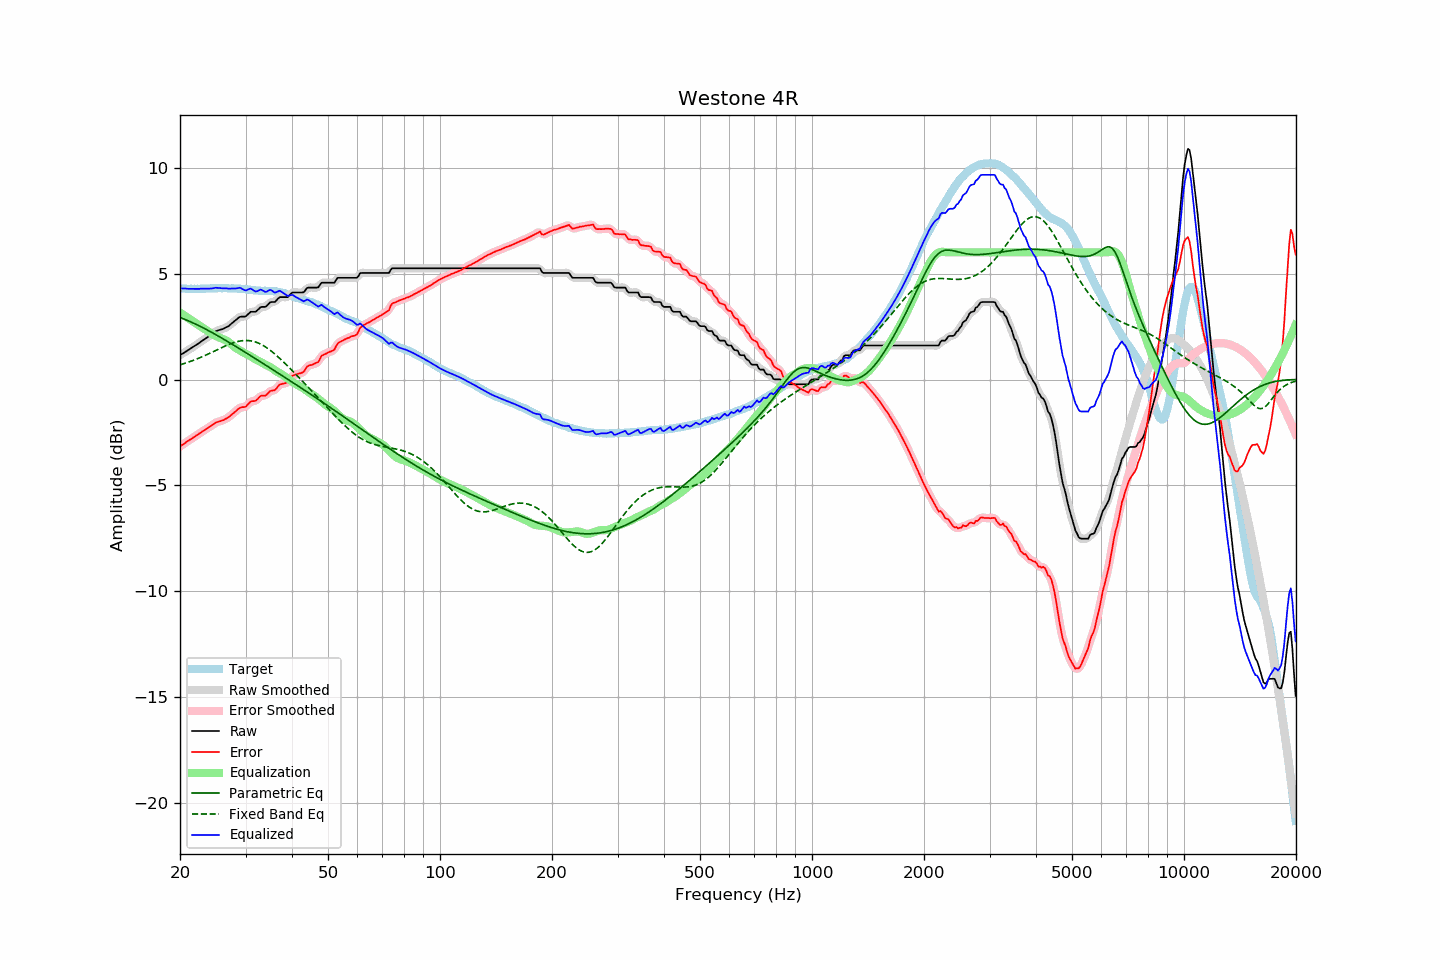

The file beside this chart, header and first rows:
frequency, raw, error, smoothed, error_smoothed, equalization, parametric_eq, fixed_band_eq, equalized_raw, equalized_smoothed, target
20.00, 1.15, -3.16, 1.15, -3.16, 3.16, 2.92, 0.69, 4.30, 4.31, 4.31
20.20, 1.20, -3.10, 1.20, -3.11, 3.11, 2.90, 0.72, 4.30, 4.30, 4.30
20.40, 1.24, -3.06, 1.24, -3.05, 3.05, 2.87, 0.74, 4.29, 4.30, 4.30
20.61, 1.29, -3.01, 1.29, -3.00, 3.00, 2.84, 0.76, 4.29, 4.29, 4.30
20.81, 1.34, -2.94, 1.33, -2.95, 2.95, 2.81, 0.79, 4.29, 4.29, 4.28
21.02, 1.38, -2.90, 1.38, -2.90, 2.90, 2.78, 0.82, 4.28, 4.28, 4.28
21.23, 1.43, -2.85, 1.43, -2.85, 2.85, 2.74, 0.84, 4.28, 4.28, 4.28
21.44, 1.48, -2.81, 1.48, -2.80, 2.80, 2.71, 0.87, 4.28, 4.28, 4.29
21.66, 1.53, -2.75, 1.53, -2.75, 2.75, 2.68, 0.90, 4.28, 4.28, 4.28
21.87, 1.58, -2.71, 1.58, -2.70, 2.70, 2.64, 0.93, 4.28, 4.28, 4.29
22.09, 1.63, -2.65, 1.63, -2.65, 2.65, 2.60, 0.96, 4.28, 4.28, 4.28
22.31, 1.68, -2.61, 1.68, -2.60, 2.60, 2.57, 0.99, 4.28, 4.28, 4.28
22.54, 1.73, -2.55, 1.73, -2.55, 2.55, 2.53, 1.02, 4.28, 4.28, 4.27
22.76, 1.79, -2.49, 1.79, -2.50, 2.50, 2.49, 1.05, 4.29, 4.28, 4.28
22.99, 1.84, -2.44, 1.84, -2.44, 2.45, 2.46, 1.08, 4.29, 4.29, 4.28
23.22, 1.89, -2.39, 1.89, -2.40, 2.40, 2.42, 1.11, 4.29, 4.29, 4.28
23.45, 1.94, -2.35, 1.94, -2.35, 2.35, 2.38, 1.15, 4.29, 4.29, 4.29
23.69, 1.99, -2.30, 1.99, -2.30, 2.30, 2.34, 1.18, 4.29, 4.29, 4.29
23.92, 2.04, -2.25, 2.04, -2.25, 2.25, 2.30, 1.22, 4.29, 4.29, 4.29
24.16, 2.10, -2.20, 2.10, -2.21, 2.20, 2.26, 1.25, 4.30, 4.29, 4.30
24.40, 2.15, -2.16, 2.15, -2.15, 2.15, 2.21, 1.29, 4.30, 4.30, 4.31
24.65, 2.21, -2.10, 2.21, -2.10, 2.11, 2.17, 1.33, 4.31, 4.32, 4.31
24.89, 2.27, -2.04, 2.26, -2.05, 2.06, 2.13, 1.36, 4.33, 4.32, 4.31
25.14, 2.30, -2.01, 2.30, -2.01, 2.03, 2.09, 1.40, 4.33, 4.33, 4.31
25.39, 2.33, -1.99, 2.33, -1.98, 1.99, 2.04, 1.44, 4.32, 4.32, 4.32
25.65, 2.35, -1.97, 2.35, -1.96, 1.96, 2.00, 1.47, 4.31, 4.31, 4.32
25.91, 2.37, -1.94, 2.37, -1.94, 1.93, 1.96, 1.51, 4.30, 4.31, 4.31
26.16, 2.40, -1.91, 2.40, -1.91, 1.90, 1.91, 1.54, 4.30, 4.30, 4.31
26.43, 2.44, -1.88, 2.43, -1.88, 1.87, 1.87, 1.58, 4.31, 4.30, 4.31
26.69, 2.48, -1.83, 2.47, -1.84, 1.83, 1.82, 1.61, 4.31, 4.30, 4.31
26.96, 2.51, -1.79, 2.52, -1.79, 1.78, 1.78, 1.64, 4.29, 4.30, 4.30
27.23, 2.57, -1.73, 2.57, -1.73, 1.72, 1.73, 1.67, 4.29, 4.30, 4.30
27.50, 2.64, -1.66, 2.63, -1.67, 1.66, 1.69, 1.70, 4.30, 4.29, 4.30
27.77, 2.70, -1.61, 2.70, -1.60, 1.60, 1.64, 1.73, 4.30, 4.29, 4.31
28.05, 2.76, -1.54, 2.76, -1.54, 1.53, 1.59, 1.75, 4.29, 4.29, 4.30
28.33, 2.82, -1.48, 2.83, -1.47, 1.48, 1.55, 1.78, 4.30, 4.30, 4.30
28.62, 2.89, -1.40, 2.89, -1.40, 1.43, 1.50, 1.80, 4.32, 4.32, 4.28
28.90, 2.95, -1.34, 2.94, -1.35, 1.38, 1.45, 1.81, 4.33, 4.32, 4.29
29.19, 2.97, -1.31, 2.96, -1.32, 1.34, 1.41, 1.83, 4.31, 4.30, 4.28
29.48, 2.97, -1.30, 2.97, -1.31, 1.30, 1.36, 1.84, 4.26, 4.26, 4.27
29.78, 2.97, -1.30, 2.97, -1.29, 1.25, 1.31, 1.84, 4.22, 4.23, 4.27
30.08, 2.99, -1.28, 3.00, -1.26, 1.21, 1.27, 1.84, 4.20, 4.22, 4.27
30.38, 3.06, -1.19, 3.06, -1.19, 1.18, 1.22, 1.84, 4.24, 4.24, 4.25
30.68, 3.13, -1.11, 3.13, -1.11, 1.14, 1.17, 1.84, 4.27, 4.27, 4.24
30.99, 3.20, -1.03, 3.18, -1.05, 1.10, 1.12, 1.83, 4.30, 4.28, 4.23
31.30, 3.20, -1.02, 3.20, -1.03, 1.05, 1.08, 1.81, 4.25, 4.24, 4.22
31.61, 3.20, -1.02, 3.20, -1.01, 1.00, 1.03, 1.79, 4.19, 4.20, 4.22
31.93, 3.20, -1.00, 3.21, -0.99, 0.95, 0.98, 1.77, 4.15, 4.16, 4.20
32.24, 3.26, -0.94, 3.26, -0.93, 0.91, 0.93, 1.74, 4.17, 4.17, 4.20
32.57, 3.33, -0.86, 3.33, -0.86, 0.87, 0.89, 1.71, 4.20, 4.20, 4.19
32.89, 3.41, -0.78, 3.39, -0.80, 0.84, 0.84, 1.68, 4.25, 4.23, 4.19
33.22, 3.43, -0.76, 3.42, -0.77, 0.80, 0.79, 1.64, 4.22, 4.22, 4.19
33.55, 3.43, -0.76, 3.43, -0.76, 0.75, 0.74, 1.59, 4.18, 4.18, 4.18
33.89, 3.43, -0.76, 3.44, -0.74, 0.71, 0.69, 1.55, 4.14, 4.15, 4.19
34.23, 3.48, -0.70, 3.49, -0.69, 0.67, 0.65, 1.50, 4.15, 4.16, 4.18
34.57, 3.56, -0.63, 3.56, -0.63, 0.64, 0.60, 1.44, 4.19, 4.19, 4.19
34.92, 3.64, -0.55, 3.62, -0.56, 0.60, 0.55, 1.39, 4.23, 4.22, 4.18
35.27, 3.66, -0.53, 3.65, -0.53, 0.55, 0.50, 1.33, 4.21, 4.20, 4.19
35.62, 3.66, -0.51, 3.66, -0.51, 0.49, 0.45, 1.27, 4.15, 4.16, 4.17
35.97, 3.66, -0.50, 3.68, -0.48, 0.44, 0.40, 1.20, 4.10, 4.12, 4.16
... 635 more rows
